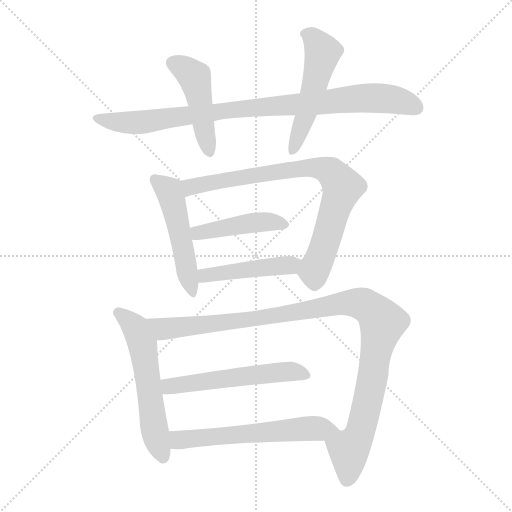
t = 0.00 s
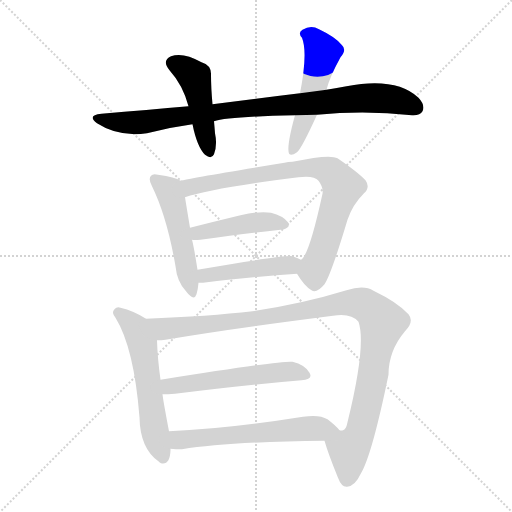
t = 1.74 s
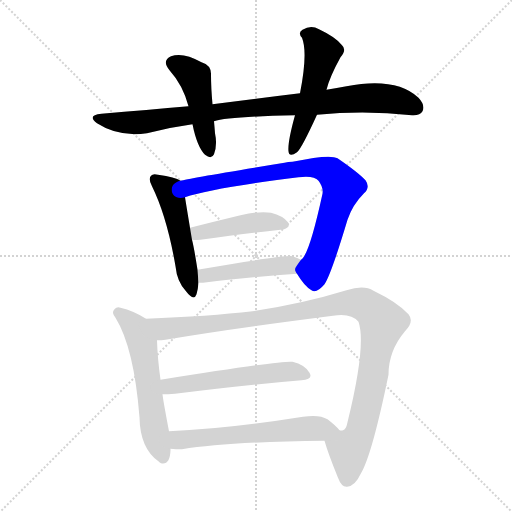
t = 3.48 s
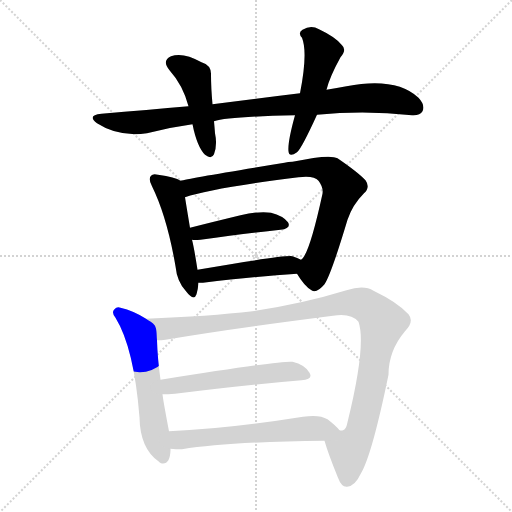
t = 5.22 s
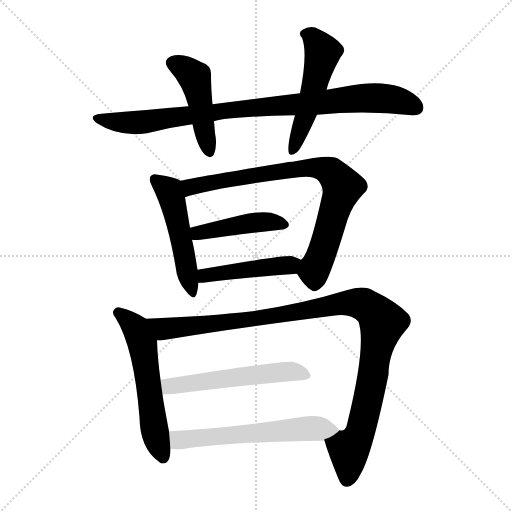
t = 6.96 s
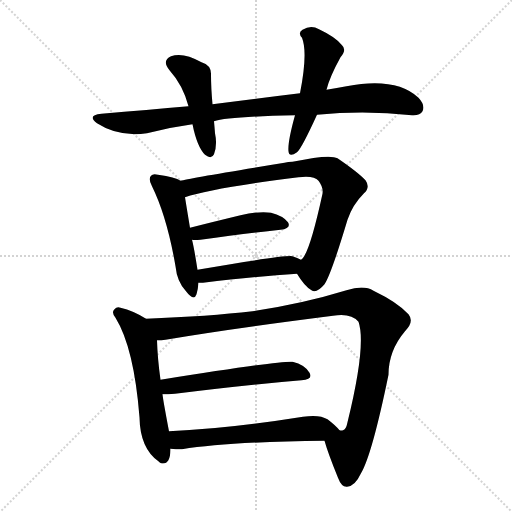
t = 8.70 s

The animated SVG that drew these frames (rendered in a browser with its animation timeline set to each time). Animation: 11 CSS @keyframes rules; one cycle of 8.70 s.

<svg version="1.1" viewBox="0 0 1024 1024" xmlns="http://www.w3.org/2000/svg">
  <g stroke="lightgray" stroke-dasharray="1,1" stroke-width="1" transform="scale(4, 4)">
    <line x1="0" y1="0" x2="256" y2="256"></line>
    <line x1="256" y1="0" x2="0" y2="256"></line>
    <line x1="128" y1="0" x2="128" y2="256"></line>
    <line x1="0" y1="128" x2="256" y2="128"></line>
  </g>
<g transform="scale(1, -1) translate(0, -900)">
   <style type="text/css">
    @keyframes keyframes0 {
      from {
       stroke: blue;
       stroke-dashoffset: 899;
       stroke-width: 128;
       }
       75% {
       animation-timing-function: step-end;
       stroke: blue;
       stroke-dashoffset: 0;
       stroke-width: 128;
       }
       to {
       stroke: black;
       stroke-width: 1024;
       }
       }
       #make-me-a-hanzi-animation-0 {
         animation: keyframes0 0.981608s both;
         animation-delay: 0.000000s;
         animation-timing-function: linear;
       }
    @keyframes keyframes1 {
      from {
       stroke: blue;
       stroke-dashoffset: 459;
       stroke-width: 128;
       }
       60% {
       animation-timing-function: step-end;
       stroke: blue;
       stroke-dashoffset: 0;
       stroke-width: 128;
       }
       to {
       stroke: black;
       stroke-width: 1024;
       }
       }
       #make-me-a-hanzi-animation-1 {
         animation: keyframes1 0.623535s both;
         animation-delay: 0.981608s;
         animation-timing-function: linear;
       }
    @keyframes keyframes2 {
      from {
       stroke: blue;
       stroke-dashoffset: 515;
       stroke-width: 128;
       }
       63% {
       animation-timing-function: step-end;
       stroke: blue;
       stroke-dashoffset: 0;
       stroke-width: 128;
       }
       to {
       stroke: black;
       stroke-width: 1024;
       }
       }
       #make-me-a-hanzi-animation-2 {
         animation: keyframes2 0.669108s both;
         animation-delay: 1.605143s;
         animation-timing-function: linear;
       }
    @keyframes keyframes3 {
      from {
       stroke: blue;
       stroke-dashoffset: 499;
       stroke-width: 128;
       }
       62% {
       animation-timing-function: step-end;
       stroke: blue;
       stroke-dashoffset: 0;
       stroke-width: 128;
       }
       to {
       stroke: black;
       stroke-width: 1024;
       }
       }
       #make-me-a-hanzi-animation-3 {
         animation: keyframes3 0.656087s both;
         animation-delay: 2.274251s;
         animation-timing-function: linear;
       }
    @keyframes keyframes4 {
      from {
       stroke: blue;
       stroke-dashoffset: 796;
       stroke-width: 128;
       }
       72% {
       animation-timing-function: step-end;
       stroke: blue;
       stroke-dashoffset: 0;
       stroke-width: 128;
       }
       to {
       stroke: black;
       stroke-width: 1024;
       }
       }
       #make-me-a-hanzi-animation-4 {
         animation: keyframes4 0.897786s both;
         animation-delay: 2.930339s;
         animation-timing-function: linear;
       }
    @keyframes keyframes5 {
      from {
       stroke: blue;
       stroke-dashoffset: 439;
       stroke-width: 128;
       }
       59% {
       animation-timing-function: step-end;
       stroke: blue;
       stroke-dashoffset: 0;
       stroke-width: 128;
       }
       to {
       stroke: black;
       stroke-width: 1024;
       }
       }
       #make-me-a-hanzi-animation-5 {
         animation: keyframes5 0.607259s both;
         animation-delay: 3.828125s;
         animation-timing-function: linear;
       }
    @keyframes keyframes6 {
      from {
       stroke: blue;
       stroke-dashoffset: 454;
       stroke-width: 128;
       }
       60% {
       animation-timing-function: step-end;
       stroke: blue;
       stroke-dashoffset: 0;
       stroke-width: 128;
       }
       to {
       stroke: black;
       stroke-width: 1024;
       }
       }
       #make-me-a-hanzi-animation-6 {
         animation: keyframes6 0.619466s both;
         animation-delay: 4.435384s;
         animation-timing-function: linear;
       }
    @keyframes keyframes7 {
      from {
       stroke: blue;
       stroke-dashoffset: 568;
       stroke-width: 128;
       }
       65% {
       animation-timing-function: step-end;
       stroke: blue;
       stroke-dashoffset: 0;
       stroke-width: 128;
       }
       to {
       stroke: black;
       stroke-width: 1024;
       }
       }
       #make-me-a-hanzi-animation-7 {
         animation: keyframes7 0.712240s both;
         animation-delay: 5.054850s;
         animation-timing-function: linear;
       }
    @keyframes keyframes8 {
      from {
       stroke: blue;
       stroke-dashoffset: 1067;
       stroke-width: 128;
       }
       78% {
       animation-timing-function: step-end;
       stroke: blue;
       stroke-dashoffset: 0;
       stroke-width: 128;
       }
       to {
       stroke: black;
       stroke-width: 1024;
       }
       }
       #make-me-a-hanzi-animation-8 {
         animation: keyframes8 1.118327s both;
         animation-delay: 5.767090s;
         animation-timing-function: linear;
       }
    @keyframes keyframes9 {
      from {
       stroke: blue;
       stroke-dashoffset: 542;
       stroke-width: 128;
       }
       64% {
       animation-timing-function: step-end;
       stroke: blue;
       stroke-dashoffset: 0;
       stroke-width: 128;
       }
       to {
       stroke: black;
       stroke-width: 1024;
       }
       }
       #make-me-a-hanzi-animation-9 {
         animation: keyframes9 0.691081s both;
         animation-delay: 6.885417s;
         animation-timing-function: linear;
       }
    @keyframes keyframes10 {
      from {
       stroke: blue;
       stroke-dashoffset: 589;
       stroke-width: 128;
       }
       66% {
       animation-timing-function: step-end;
       stroke: blue;
       stroke-dashoffset: 0;
       stroke-width: 128;
       }
       to {
       stroke: black;
       stroke-width: 1024;
       }
       }
       #make-me-a-hanzi-animation-10 {
         animation: keyframes10 0.729329s both;
         animation-delay: 7.576497s;
         animation-timing-function: linear;
       }
</style>
<path d="M 634.0 670.5 Q 730.0 679.5 824.0 669.5 Q 840.0 668.5 845.0 677.5 Q 851.0 689.5 837.0 704.5 Q 792.0 746.5 693.0 727.5 Q 674.0 724.5 653.0 720.5 L 600.0 713.5 Q 518.0 703.5 425.0 691.5 L 377.0 687.5 Q 295.0 680.5 203.0 672.5 Q 173.0 669.5 194.0 653.5 Q 237.0 625.5 294.0 633.5 Q 340.0 645.5 385.0 651.5 L 428.0 657.5 Q 455.0 666.5 590.0 669.5 L 634.0 670.5 Z" fill="lightgray"></path> 
<path d="M 425.0 691.5 Q 422.0 724.5 422.0 750.5 Q 423.0 769.5 403.0 775.5 Q 366.0 796.5 342.0 787.5 Q 323.0 778.5 339.0 759.5 Q 366.0 729.5 377.0 687.5 L 385.0 651.5 Q 394.0 606.5 410.0 590.5 Q 423.0 580.5 428.0 591.5 Q 435.0 610.5 430.0 633.5 Q 429.0 646.5 428.0 657.5 L 425.0 691.5 Z" fill="lightgray"></path> 
<path d="M 653.0 720.5 Q 659.0 745.5 681.0 785.5 Q 694.0 800.5 684.0 809.5 Q 672.0 825.5 638.0 841.5 Q 622.0 850.5 605.0 840.5 Q 595.0 834.5 604.0 824.5 Q 616.0 794.5 600.0 713.5 L 590.0 669.5 Q 575.0 615.5 577.0 597.5 Q 578.0 584.5 594.0 595.5 Q 603.0 602.5 634.0 670.5 L 653.0 720.5 Z" fill="lightgray"></path> 
<path d="M 361.0 538.5 Q 351.0 545.5 316.0 550.5 Q 306.0 553.5 302.0 548.5 Q 296.0 542.5 304.0 527.5 Q 334.0 466.5 351.0 367.5 Q 354.0 336.5 372.0 317.5 Q 388.0 296.5 393.0 311.5 Q 396.0 321.5 397.0 334.5 L 395.0 360.5 Q 388.0 405.5 384.0 420.5 L 380.0 444.5 Q 373.0 486.5 370.0 505.5 C 365.0 535.5 365.0 536.5 361.0 538.5 Z" fill="lightgray"></path> 
<path d="M 594.0 352.5 Q 609.0 327.5 623.0 319.5 Q 633.0 312.5 649.0 331.5 Q 662.0 350.5 695.0 460.5 Q 705.0 490.5 728.0 513.5 Q 741.0 525.5 731.0 539.5 Q 716.0 555.5 675.0 583.5 Q 660.0 592.5 585.0 576.5 Q 576.0 576.5 569.0 574.5 Q 377.0 543.5 361.0 538.5 C 332.0 532.5 341.0 496.5 370.0 505.5 Q 422.0 523.5 597.0 545.5 Q 628.0 549.5 637.0 538.5 Q 647.0 525.5 645.0 512.5 Q 618.0 388.5 602.0 380.5 C 588.0 361.5 588.0 361.5 594.0 352.5 Z" fill="lightgray"></path> 
<path d="M 384.0 420.5 Q 388.0 419.5 401.0 420.5 Q 494.0 433.5 561.0 440.5 Q 583.0 443.5 576.0 455.5 Q 566.0 468.5 542.0 474.5 Q 520.0 478.5 481.0 469.5 Q 427.0 456.5 380.0 444.5 C 351.0 437.5 354.0 422.5 384.0 420.5 Z" fill="lightgray"></path> 
<path d="M 397.0 334.5 Q 401.0 334.5 406.0 334.5 Q 514.0 347.5 594.0 352.5 C 624.0 354.5 629.0 367.5 602.0 380.5 Q 595.0 384.5 585.0 387.5 Q 570.0 390.5 395.0 360.5 C 365.0 355.5 367.0 334.5 397.0 334.5 Z" fill="lightgray"></path> 
<path d="M 292.0 262.5 Q 267.0 278.5 241.0 284.5 Q 234.0 287.5 229.0 281.5 Q 222.0 275.5 231.0 264.5 Q 268.0 204.5 279.0 65.5 Q 280.0 2.5 318.0 -23.5 Q 319.0 -24.5 322.0 -26.5 Q 340.0 -30.5 341.0 -0.5 Q 341.0 0.5 341.0 2.5 L 338.0 37.5 Q 326.0 100.5 325.0 111.5 L 321.0 140.5 Q 315.0 183.5 314.0 219.5 C 313.0 249.5 313.0 249.5 292.0 262.5 Z" fill="lightgray"></path> 
<path d="M 649.0 18.5 Q 656.0 -6.5 676.0 -55.5 Q 683.0 -74.5 694.0 -73.5 Q 710.0 -72.5 722.0 -46.5 Q 744.0 -9.5 777.0 150.5 Q 777.0 198.5 810.0 237.5 Q 829.0 256.5 817.0 271.5 Q 795.0 295.5 747.0 318.5 Q 728.0 330.5 693.0 319.5 Q 605.0 292.5 505.0 277.5 Q 418.0 267.5 292.0 262.5 C 262.0 261.5 284.0 216.5 314.0 219.5 Q 323.0 219.5 331.0 220.5 Q 461.0 242.5 666.0 268.5 Q 702.0 274.5 717.0 256.5 Q 733.0 210.5 695.0 55.5 Q 692.0 40.5 686.0 39.5 Q 683.0 38.5 679.0 39.5 C 658.0 18.5 647.0 25.5 649.0 18.5 Z" fill="lightgray"></path> 
<path d="M 325.0 111.5 Q 335.0 111.5 350.0 112.5 Q 495.0 130.5 603.0 139.5 Q 627.0 140.5 619.0 154.5 Q 610.0 170.5 585.0 176.5 Q 566.0 179.5 321.0 140.5 C 291.0 135.5 295.0 110.5 325.0 111.5 Z" fill="lightgray"></path> 
<path d="M 341.0 2.5 Q 351.0 1.5 364.0 1.5 Q 455.0 16.5 649.0 18.5 C 679.0 18.5 698.0 19.5 679.0 39.5 Q 672.0 48.5 655.0 61.5 Q 639.0 71.5 606.0 66.5 Q 456.0 42.5 338.0 37.5 C 308.0 36.5 311.0 4.5 341.0 2.5 Z" fill="lightgray"></path> 
      <clipPath id="make-me-a-hanzi-clip-0">
      <path d="M 634.0 670.5 Q 730.0 679.5 824.0 669.5 Q 840.0 668.5 845.0 677.5 Q 851.0 689.5 837.0 704.5 Q 792.0 746.5 693.0 727.5 Q 674.0 724.5 653.0 720.5 L 600.0 713.5 Q 518.0 703.5 425.0 691.5 L 377.0 687.5 Q 295.0 680.5 203.0 672.5 Q 173.0 669.5 194.0 653.5 Q 237.0 625.5 294.0 633.5 Q 340.0 645.5 385.0 651.5 L 428.0 657.5 Q 455.0 666.5 590.0 669.5 L 634.0 670.5 Z" fill="lightgray"></path>
      </clipPath>
      <path clip-path="url(#make-me-a-hanzi-clip-0)" d="M 196.0 664.5 L 219.0 657.5 L 284.0 655.5 L 450.0 679.5 L 738.0 703.5 L 780.0 702.5 L 832.0 684.5 " fill="none" id="make-me-a-hanzi-animation-0" stroke-dasharray="771 1542" stroke-linecap="round"></path>

      <clipPath id="make-me-a-hanzi-clip-1">
      <path d="M 425.0 691.5 Q 422.0 724.5 422.0 750.5 Q 423.0 769.5 403.0 775.5 Q 366.0 796.5 342.0 787.5 Q 323.0 778.5 339.0 759.5 Q 366.0 729.5 377.0 687.5 L 385.0 651.5 Q 394.0 606.5 410.0 590.5 Q 423.0 580.5 428.0 591.5 Q 435.0 610.5 430.0 633.5 Q 429.0 646.5 428.0 657.5 L 425.0 691.5 Z" fill="lightgray"></path>
      </clipPath>
      <path clip-path="url(#make-me-a-hanzi-clip-1)" d="M 347.0 772.5 L 370.0 762.5 L 390.0 743.5 L 419.0 595.5 " fill="none" id="make-me-a-hanzi-animation-1" stroke-dasharray="331 662" stroke-linecap="round"></path>

      <clipPath id="make-me-a-hanzi-clip-2">
      <path d="M 653.0 720.5 Q 659.0 745.5 681.0 785.5 Q 694.0 800.5 684.0 809.5 Q 672.0 825.5 638.0 841.5 Q 622.0 850.5 605.0 840.5 Q 595.0 834.5 604.0 824.5 Q 616.0 794.5 600.0 713.5 L 590.0 669.5 Q 575.0 615.5 577.0 597.5 Q 578.0 584.5 594.0 595.5 Q 603.0 602.5 634.0 670.5 L 653.0 720.5 Z" fill="lightgray"></path>
      </clipPath>
      <path clip-path="url(#make-me-a-hanzi-clip-2)" d="M 609.0 832.5 L 626.0 824.5 L 645.0 794.5 L 612.0 667.5 L 586.0 598.5 " fill="none" id="make-me-a-hanzi-animation-2" stroke-dasharray="387 774" stroke-linecap="round"></path>

      <clipPath id="make-me-a-hanzi-clip-3">
      <path d="M 361.0 538.5 Q 351.0 545.5 316.0 550.5 Q 306.0 553.5 302.0 548.5 Q 296.0 542.5 304.0 527.5 Q 334.0 466.5 351.0 367.5 Q 354.0 336.5 372.0 317.5 Q 388.0 296.5 393.0 311.5 Q 396.0 321.5 397.0 334.5 L 395.0 360.5 Q 388.0 405.5 384.0 420.5 L 380.0 444.5 Q 373.0 486.5 370.0 505.5 C 365.0 535.5 365.0 536.5 361.0 538.5 Z" fill="lightgray"></path>
      </clipPath>
      <path clip-path="url(#make-me-a-hanzi-clip-3)" d="M 310.0 541.5 L 340.0 514.5 L 383.0 316.5 " fill="none" id="make-me-a-hanzi-animation-3" stroke-dasharray="371 742" stroke-linecap="round"></path>

      <clipPath id="make-me-a-hanzi-clip-4">
      <path d="M 594.0 352.5 Q 609.0 327.5 623.0 319.5 Q 633.0 312.5 649.0 331.5 Q 662.0 350.5 695.0 460.5 Q 705.0 490.5 728.0 513.5 Q 741.0 525.5 731.0 539.5 Q 716.0 555.5 675.0 583.5 Q 660.0 592.5 585.0 576.5 Q 576.0 576.5 569.0 574.5 Q 377.0 543.5 361.0 538.5 C 332.0 532.5 341.0 496.5 370.0 505.5 Q 422.0 523.5 597.0 545.5 Q 628.0 549.5 637.0 538.5 Q 647.0 525.5 645.0 512.5 Q 618.0 388.5 602.0 380.5 C 588.0 361.5 588.0 361.5 594.0 352.5 Z" fill="lightgray"></path>
      </clipPath>
      <path clip-path="url(#make-me-a-hanzi-clip-4)" d="M 364.0 533.5 L 383.0 526.5 L 600.0 564.5 L 639.0 564.5 L 662.0 556.5 L 685.0 526.5 L 629.0 361.5 L 630.0 337.5 " fill="none" id="make-me-a-hanzi-animation-4" stroke-dasharray="668 1336" stroke-linecap="round"></path>

      <clipPath id="make-me-a-hanzi-clip-5">
      <path d="M 384.0 420.5 Q 388.0 419.5 401.0 420.5 Q 494.0 433.5 561.0 440.5 Q 583.0 443.5 576.0 455.5 Q 566.0 468.5 542.0 474.5 Q 520.0 478.5 481.0 469.5 Q 427.0 456.5 380.0 444.5 C 351.0 437.5 354.0 422.5 384.0 420.5 Z" fill="lightgray"></path>
      </clipPath>
      <path clip-path="url(#make-me-a-hanzi-clip-5)" d="M 388.0 427.5 L 404.0 436.5 L 494.0 453.5 L 544.0 456.5 L 566.0 450.5 " fill="none" id="make-me-a-hanzi-animation-5" stroke-dasharray="311 622" stroke-linecap="round"></path>

      <clipPath id="make-me-a-hanzi-clip-6">
      <path d="M 397.0 334.5 Q 401.0 334.5 406.0 334.5 Q 514.0 347.5 594.0 352.5 C 624.0 354.5 629.0 367.5 602.0 380.5 Q 595.0 384.5 585.0 387.5 Q 570.0 390.5 395.0 360.5 C 365.0 355.5 367.0 334.5 397.0 334.5 Z" fill="lightgray"></path>
      </clipPath>
      <path clip-path="url(#make-me-a-hanzi-clip-6)" d="M 402.0 341.5 L 413.0 350.5 L 438.0 355.5 L 572.0 368.5 L 595.0 375.5 " fill="none" id="make-me-a-hanzi-animation-6" stroke-dasharray="326 652" stroke-linecap="round"></path>

      <clipPath id="make-me-a-hanzi-clip-7">
      <path d="M 292.0 262.5 Q 267.0 278.5 241.0 284.5 Q 234.0 287.5 229.0 281.5 Q 222.0 275.5 231.0 264.5 Q 268.0 204.5 279.0 65.5 Q 280.0 2.5 318.0 -23.5 Q 319.0 -24.5 322.0 -26.5 Q 340.0 -30.5 341.0 -0.5 Q 341.0 0.5 341.0 2.5 L 338.0 37.5 Q 326.0 100.5 325.0 111.5 L 321.0 140.5 Q 315.0 183.5 314.0 219.5 C 313.0 249.5 313.0 249.5 292.0 262.5 Z" fill="lightgray"></path>
      </clipPath>
      <path clip-path="url(#make-me-a-hanzi-clip-7)" d="M 237.0 273.5 L 271.0 243.5 L 285.0 207.5 L 306.0 58.5 L 326.0 -16.5 " fill="none" id="make-me-a-hanzi-animation-7" stroke-dasharray="440 880" stroke-linecap="round"></path>

      <clipPath id="make-me-a-hanzi-clip-8">
      <path d="M 649.0 18.5 Q 656.0 -6.5 676.0 -55.5 Q 683.0 -74.5 694.0 -73.5 Q 710.0 -72.5 722.0 -46.5 Q 744.0 -9.5 777.0 150.5 Q 777.0 198.5 810.0 237.5 Q 829.0 256.5 817.0 271.5 Q 795.0 295.5 747.0 318.5 Q 728.0 330.5 693.0 319.5 Q 605.0 292.5 505.0 277.5 Q 418.0 267.5 292.0 262.5 C 262.0 261.5 284.0 216.5 314.0 219.5 Q 323.0 219.5 331.0 220.5 Q 461.0 242.5 666.0 268.5 Q 702.0 274.5 717.0 256.5 Q 733.0 210.5 695.0 55.5 Q 692.0 40.5 686.0 39.5 Q 683.0 38.5 679.0 39.5 C 658.0 18.5 647.0 25.5 649.0 18.5 Z" fill="lightgray"></path>
      </clipPath>
      <path clip-path="url(#make-me-a-hanzi-clip-8)" d="M 301.0 260.5 L 333.0 242.5 L 533.0 265.5 L 679.0 292.5 L 719.0 293.5 L 739.0 284.5 L 765.0 255.5 L 723.0 44.5 L 698.0 0.5 L 694.0 -57.5 " fill="none" id="make-me-a-hanzi-animation-8" stroke-dasharray="939 1878" stroke-linecap="round"></path>

      <clipPath id="make-me-a-hanzi-clip-9">
      <path d="M 325.0 111.5 Q 335.0 111.5 350.0 112.5 Q 495.0 130.5 603.0 139.5 Q 627.0 140.5 619.0 154.5 Q 610.0 170.5 585.0 176.5 Q 566.0 179.5 321.0 140.5 C 291.0 135.5 295.0 110.5 325.0 111.5 Z" fill="lightgray"></path>
      </clipPath>
      <path clip-path="url(#make-me-a-hanzi-clip-9)" d="M 330.0 119.5 L 341.0 129.5 L 364.0 133.5 L 526.0 152.5 L 587.0 157.5 L 609.0 149.5 " fill="none" id="make-me-a-hanzi-animation-9" stroke-dasharray="414 828" stroke-linecap="round"></path>

      <clipPath id="make-me-a-hanzi-clip-10">
      <path d="M 341.0 2.5 Q 351.0 1.5 364.0 1.5 Q 455.0 16.5 649.0 18.5 C 679.0 18.5 698.0 19.5 679.0 39.5 Q 672.0 48.5 655.0 61.5 Q 639.0 71.5 606.0 66.5 Q 456.0 42.5 338.0 37.5 C 308.0 36.5 311.0 4.5 341.0 2.5 Z" fill="lightgray"></path>
      </clipPath>
      <path clip-path="url(#make-me-a-hanzi-clip-10)" d="M 345.0 32.5 L 356.0 21.5 L 366.0 20.5 L 601.0 42.5 L 672.0 38.5 " fill="none" id="make-me-a-hanzi-animation-10" stroke-dasharray="461 922" stroke-linecap="round"></path>

</g>
</svg>
